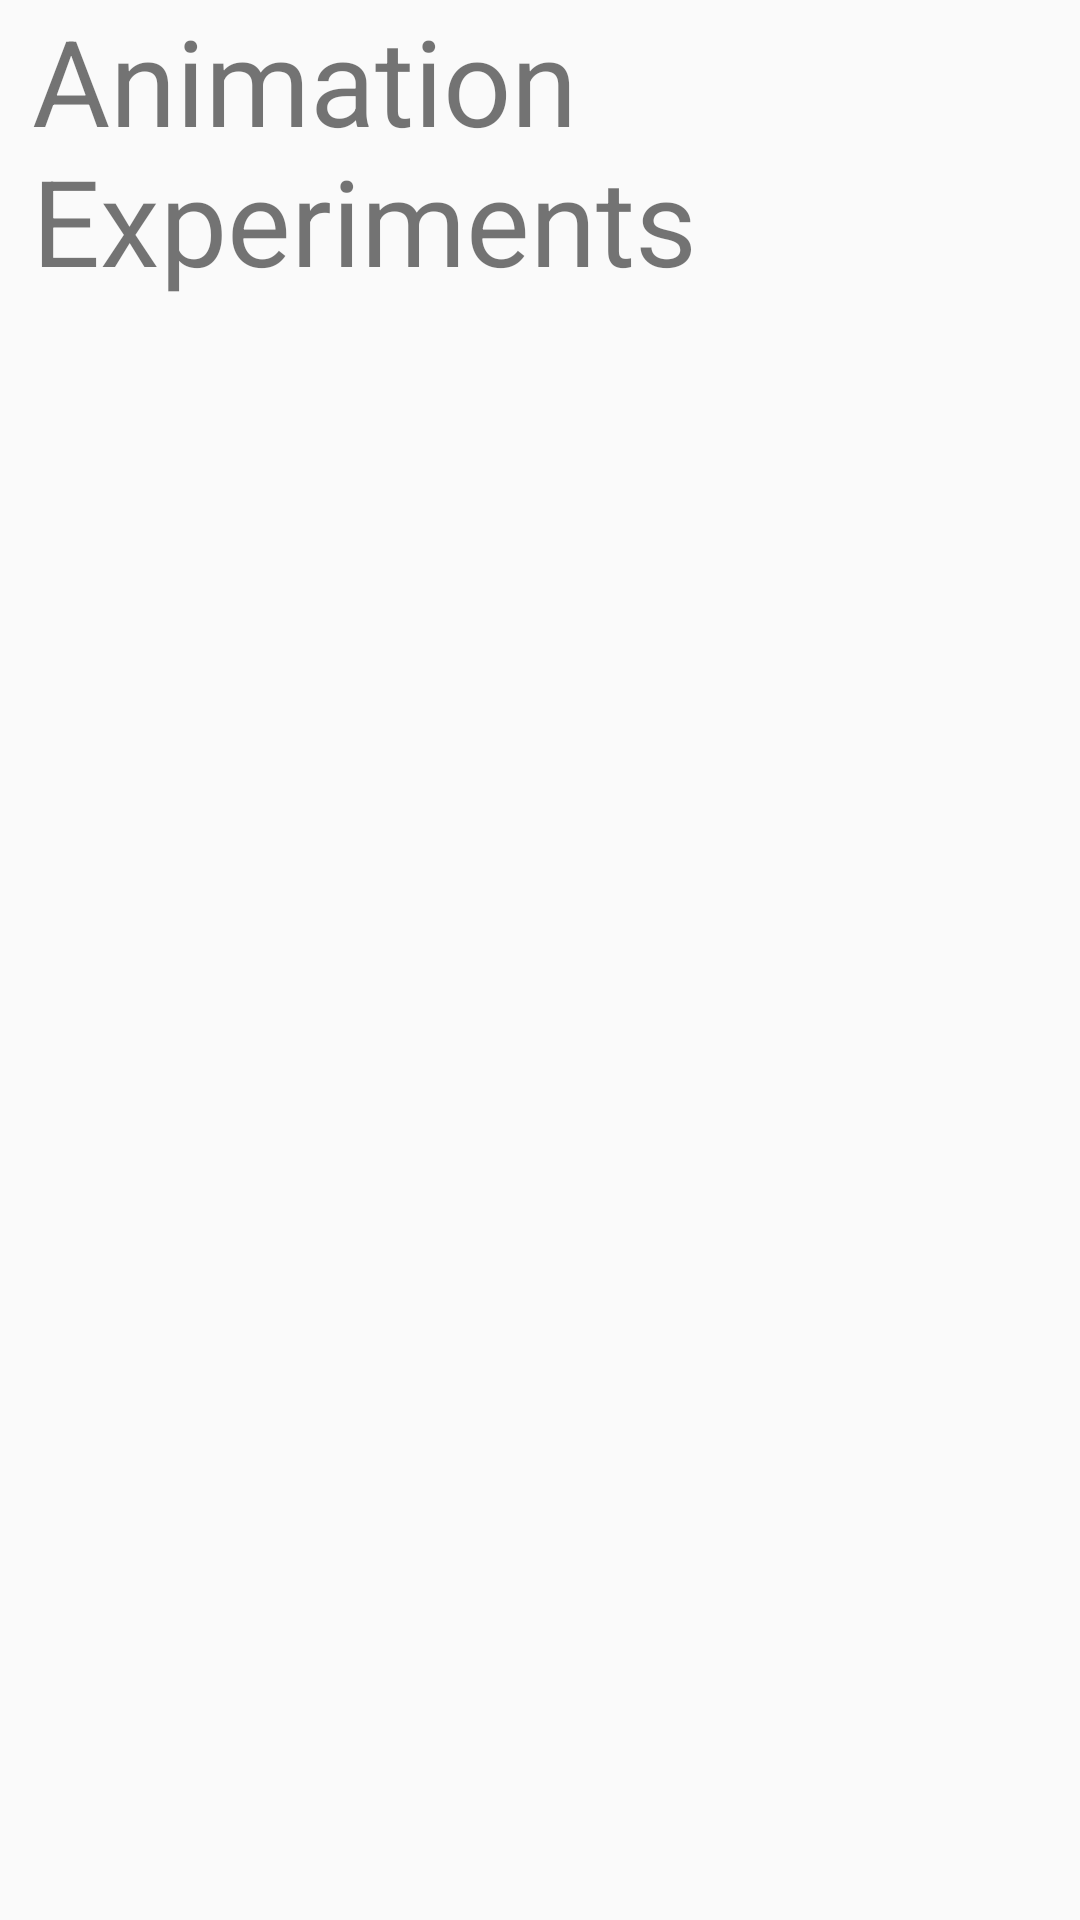

Here is an Android app screen rendered from its layout file. Give the layout XML and the strings, colors and styles it references.
<!-- AndroidManifest.xml: application theme AppTheme -->
<!-- res/layout/activity_main.xml -->
<?xml version="1.0" encoding="utf-8"?>
<androidx.constraintlayout.widget.ConstraintLayout xmlns:android="http://schemas.android.com/apk/res/android"
    xmlns:app="http://schemas.android.com/apk/res-auto"
    xmlns:tools="http://schemas.android.com/tools"
    android:layout_width="match_parent"
    android:layout_height="match_parent"
    tools:context=".ui.MainActivity">


    <TextView
        android:id="@+id/tvMainWelcome"
        android:layout_width="0dp"
        android:layout_height="wrap_content"
        android:text="@string/app_name"
        android:textSize="40sp"
        app:layout_constraintEnd_toStartOf="@+id/guidelineRight"
        app:layout_constraintStart_toStartOf="@+id/guidelineLeft"
        app:layout_constraintTop_toTopOf="parent" />

    <androidx.constraintlayout.widget.Guideline
        android:id="@+id/guidelineLeft"
        android:layout_width="wrap_content"
        android:layout_height="wrap_content"
        android:orientation="vertical"
        app:layout_constraintGuide_percent="0.03" />

    <androidx.constraintlayout.widget.Guideline
        android:id="@+id/guidelineRight"
        android:layout_width="wrap_content"
        android:layout_height="wrap_content"
        android:orientation="vertical"
        app:layout_constraintGuide_percent="0.97" />

    <androidx.recyclerview.widget.RecyclerView
        android:id="@+id/rvMainSections"
        android:layout_width="0dp"
        android:layout_height="0dp"
        android:layout_marginTop="15dp"
        android:overScrollMode="never"
        app:layout_constraintBottom_toBottomOf="parent"
        app:layout_constraintEnd_toStartOf="@+id/guidelineRight"
        app:layout_constraintStart_toStartOf="@+id/guidelineLeft"
        app:layout_constraintTop_toBottomOf="@+id/tvMainWelcome"
        tools:listitem="@layout/item_main" />


</androidx.constraintlayout.widget.ConstraintLayout>
<!-- resources referenced by this layout -->
<resources>
  <string name="app_name">Animation Experiments</string>
  <style name="AppTheme" parent="Theme.AppCompat.Light.NoActionBar">
          
          <item name="colorPrimary">@color/colorPrimary</item>
          <item name="colorPrimaryDark">@color/colorPrimaryDark</item>
          <item name="colorAccent">@color/colorAccent</item>
  
          
          <item name="android:windowContentTransitions">true</item>
  
      </style>
  <!-- not gathered from this repository: default colours our renderer supplied (Android Studio template values) -->
  <color name="colorPrimary">#FF6200EE</color>
  <color name="colorPrimaryDark">#FF3700B3</color>
  <color name="colorAccent">#FF03DAC5</color>
</resources>
